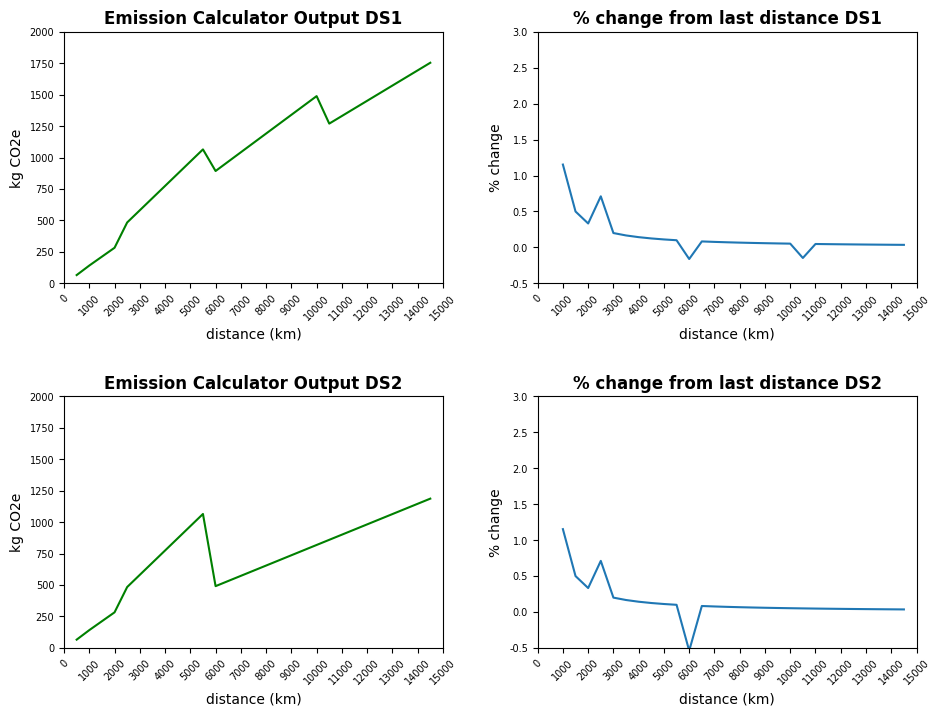

Write the Python code that produced this figure.
# -*- coding: utf-8 -*-
"""
Created on Tue Apr  7 15:56:06 2020

[redacted]
"""
import numpy as np
import pandas as pd
import matplotlib.pyplot as plt
from matplotlib.ticker import FormatStrFormatter


##set range & step of distance data (BOTH DATASETS)
distance_set = np.array(range(500, 15000, 500))

##START DATASET 1 INPUT##
distance_lower_bound = np.array([0, 801, 2001, 5501, 10001])
distance_upper_bound = np.array([800, 2000, 5500, 10000, 20000])    
fuel_burn = np.array([2.4, 3.42, 7.57, 7, 6.5])   
passengers = np.array([136, 180, 291, 350, 400])

pass_load_factor = 0.8 ##passenger load factor
kg_co2_kg_fuel = 3.15 #emissions per kg fuel burnt
inefficiencies = 0.1 #re-routing inefficiencies
fuel_lifecycle = 0.5064 #(kg CO2 / kg fuel)
GHG_m = 1.5 #GHG multiplier 

DS1 = str(' DS1')
##END DATASET 1 INPUT##


##START  DATASET 2 INPUT##
distance_lower_bound_2 = np.array([0, 801, 2001, 5501])
distance_upper_bound_2 = np.array([800, 2000, 5500, 20000])    
fuel_burn_2 = np.array([2.4, 3.42, 7.57, 6.29])   
passengers_2 = np.array([136, 180, 291, 572])

pass_load_factor_2 = 0.8 ##passenger load factor
kg_co2_kg_fuel_2 = 3.15 #emissions per kg fuel burnt
inefficiencies_2 = 0.1 #re-routing inefficiencies
fuel_lifecycle_2 = 0.5064 #(kg CO2 / kg fuel)
GHG_m_2 = 1.5 #GHG multiplier 

DS2 = str(' DS2')
##END DATASET 2 INPUT##



#stacked column (4 column array in this case)
flight_burn_data = np.column_stack((distance_lower_bound,
                                    distance_upper_bound,
                                    fuel_burn,
                                    passengers))

## stacked column (4 column array in this case)    #DS2#
flight_burn_data_2 = np.column_stack((distance_lower_bound_2,
                                    distance_upper_bound_2,
                                    fuel_burn_2,
                                    passengers_2))


#create a dataframe from the column stack object
df = pd.DataFrame(flight_burn_data, columns=['distance(lower bound)', 
                                              'distance(upper bound)',
                                              'fuel burn',
                                              'passengers'])


#create a dataframe from the column stack object #DS2#
df_2 = pd.DataFrame(flight_burn_data_2, columns=['distance(lower bound)', 
                                              'distance(upper bound)',
                                              'fuel burn',
                                              'passengers'])



##list fuel burn results from distance_set 
fuel_burn_results = []
for var in distance_set:
    filter1 = df['distance(lower bound)']<=var
    filter2 = df['distance(upper bound)']>=var
    fburn_select = df['fuel burn'].where(filter1 & filter2, axis=0) 
    fburn_select = fburn_select.dropna()
    fburn_select = fburn_select.iloc[0]
    fuel_burn_results.append(fburn_select)

##list passenger results from distance_set
passenger_results = []
for var in distance_set:
    filter1 = df['distance(lower bound)']<=var
    filter2 = df['distance(upper bound)']>=var
    passenger_select = df['passengers'].where(filter1 & filter2, axis=0) 
    passenger_select = passenger_select.dropna()
    passenger_select = passenger_select.iloc[0]
    passenger_select = passenger_select * pass_load_factor
    passenger_results.append(passenger_select)

##list fuel burn results from distance_set  #DS2#
fuel_burn_results_2 = []
for var in distance_set:
    filter1 = df_2['distance(lower bound)']<=var
    filter2 = df_2['distance(upper bound)']>=var
    fburn_select_2 = df_2['fuel burn'].where(filter1 & filter2, axis=0) 
    fburn_select_2 = fburn_select_2.dropna()
    fburn_select_2 = fburn_select_2.iloc[0]
    fuel_burn_results_2.append(fburn_select_2)

##list passenger results from distance_set #DS2#
passenger_results_2 = []
for var in distance_set:
    filter1 = df_2['distance(lower bound)']<=var
    filter2 = df_2['distance(upper bound)']>=var
    passenger_select_2 = df_2['passengers'].where(filter1 & filter2, axis=0) 
    passenger_select_2 = passenger_select_2.dropna()
    passenger_select_2 = passenger_select_2.iloc[0]
    passenger_select_2 = passenger_select_2 * pass_load_factor_2
    passenger_results_2.append(passenger_select_2)



#create np.arrays
fuel_burn_results = np.array(fuel_burn_results)
passenger_results = np.array(passenger_results)

fburn_pass_selects = np.column_stack((distance_set,
                                      fuel_burn_results,
                                      passenger_results))


#create np.arrays #DS2#
fuel_burn_results_2 = np.array(fuel_burn_results_2)
passenger_results_2 = np.array(passenger_results_2)

fburn_pass_selects_2 = np.column_stack((distance_set,
                                      fuel_burn_results_2,
                                      passenger_results_2))



#fbps = dataframe of fuel burn and passenger data
fbps = pd.DataFrame(fburn_pass_selects, columns=['distance data', 
                                                 'fuel burn results', 
                                                 'passenger results'])


#fbps2 = dataframe of fuel burn and passenger data #DS2#
fbps_2 = pd.DataFrame(fburn_pass_selects_2, columns=['distance data', 
                                                 'fuel burn results', 
                                                 'passenger results'])



#EMISSIONS CALCULATIONS #DS1#
#calculate total fuel burnt 
fbps['fuel_burnt'] = fbps['distance data'] * fbps['fuel burn results']
fbps['pass_emissions'] = (fbps['fuel_burnt'] / fbps['passenger results']) * kg_co2_kg_fuel

#account for re-routing inefficiencies
fbps['pass_emissions'] = (fbps['pass_emissions'] * 0.1) + fbps['pass_emissions']

##add lifecycle cost of FUEL
fbps['fuel_lifecycle'] = (fbps['fuel_burnt'] * fuel_lifecycle) / fbps['passenger results']

#total emissions step 1
fbps['total emissions'] = fbps['fuel_lifecycle'] + fbps['pass_emissions']

#total emissions step 2 (GHG multiplier)
fbps['total emissions'] = fbps['total emissions'] *GHG_m

##EMISSIONS CALCULATIONS #DS2#
#calculate total fuel burnt
fbps_2['fuel_burnt'] = fbps_2['distance data'] * fbps_2['fuel burn results']
fbps_2['pass_emissions'] = (fbps_2['fuel_burnt'] / fbps_2['passenger results']) * kg_co2_kg_fuel_2

#account for re-routing inefficiencies
fbps_2['pass_emissions'] = (fbps_2['pass_emissions'] * 0.1) + fbps_2['pass_emissions']

##add lifecycle cost of FUEL
fbps_2['fuel_lifecycle'] = (fbps_2['fuel_burnt'] * fuel_lifecycle_2) / fbps_2['passenger results']

#total emissions step 1
fbps_2['total emissions'] = fbps_2['fuel_lifecycle'] + fbps_2['pass_emissions']

#total emissions step 2 (GHG multiplier)
fbps_2['total emissions'] = fbps_2['total emissions'] * GHG_m_2

##END EMISSIONS CALCULATIONS##

emissions_graph = fbps[['distance data','total emissions']]     #DS1

emissions_graph_2 = fbps_2[['distance data','total emissions']]  #DS2


#additional analysis #DS1
fbps['% change'] = fbps['total emissions'].pct_change()
emissions_graph2 = fbps[['distance data', '% change']]

#additional analysis #DS2
fbps_2['% change'] = fbps_2['total emissions'].pct_change()
emissions_graph2_2 = fbps_2[['distance data', '% change']]




#using matplotlib
fig, ax = plt.subplots(nrows=2, ncols=2, figsize=(11,8), dpi=240)
plt.style.use('default')

#graphs organized by axis
x1 = emissions_graph['distance data']
y1 = emissions_graph['total emissions']


ax[0,0].plot(x1, y1, color='g')
ax[0,0].set_title(('Emission Calculator Output' +str(DS1)), fontsize=12, fontweight='bold')
ax[0,0].set_ylabel('kg CO2e')
ax[0,0].set_xlabel('distance (km)')
ax[0,0].set_xticklabels(x1, rotation=45, fontsize=7) #x tick labels
ax[0,0].set_yticklabels(y1, fontsize=7)
ax[0,0].yaxis.set_major_formatter(FormatStrFormatter('%i'))
ax[0,0].xaxis.set_major_formatter(FormatStrFormatter('%i'))
ax[0,0].set_ylim([0,2000])
ax[0,0].set_xticks(range(0,16000,1000))
ax[0,0].set_xlim([0,15000])
                                  
x2 = emissions_graph2['distance data']
y2 = emissions_graph2['% change']

ax[0,1].plot(x2, y2)
ax[0,1].set_title(('% change from last distance' +str(DS1)), fontsize=12, fontweight='bold')
ax[0,1].set_ylabel('% change')
ax[0,1].set_xlabel('distance (km)')
ax[0,1].set_xticklabels(x1, rotation=45, fontsize=7)
ax[0,1].set_yticklabels(y1, fontsize=7)
ax[0,1].yaxis.set_major_formatter(FormatStrFormatter('%.1f'))
ax[0,1].xaxis.set_major_formatter(FormatStrFormatter('%i'))
ax[0,1].set_ylim([-0.5,3])
ax[0,1].set_xticks(range(0,16000,1000))
ax[0,1].set_xlim([0,15000])

# plt.subplots_adjust(wspace=0.5, hspace=0.7)

#DS2 graphing 
x1_2 = emissions_graph_2['distance data']
y1_2 = emissions_graph_2['total emissions']


ax[1,0].plot(x1_2, y1_2, color='g')
ax[1,0].set_title(('Emission Calculator Output' +str(DS2)), fontsize=12, fontweight='bold')
ax[1,0].set_ylabel('kg CO2e')
ax[1,0].set_xlabel('distance (km)')
ax[1,0].set_xticklabels(x1, rotation=45, fontsize=7) #x tick labels
ax[1,0].set_yticklabels(y1, fontsize=7)
ax[1,0].yaxis.set_major_formatter(FormatStrFormatter('%i'))
ax[1,0].xaxis.set_major_formatter(FormatStrFormatter('%i'))
ax[1,0].set_ylim([0,2000])
ax[1,0].set_xticks(range(0,16000,1000))
ax[1,0].set_xlim([0,15000])
                                  
x2_2 = emissions_graph2_2['distance data']
y2_2 = emissions_graph2_2['% change']

ax[1,1].plot(x2_2, y2_2)
ax[1,1].set_title(('% change from last distance' +str(DS2)), fontsize=12, fontweight='bold')
ax[1,1].set_ylabel('% change')
ax[1,1].set_xlabel('distance (km)')
ax[1,1].set_xticklabels(x1, rotation=45, fontsize=7)
ax[1,1].set_yticklabels(y1, fontsize=7)
ax[1,1].yaxis.set_major_formatter(FormatStrFormatter('%.1f'))
ax[1,1].xaxis.set_major_formatter(FormatStrFormatter('%i'))
ax[1,1].set_ylim([-0.5,3])
ax[1,1].set_xticks(range(0,16000,1000))
ax[1,1].set_xlim([0,15000])

plt.subplots_adjust(wspace=0.25, hspace=0.45)


#other commands
# ax[0,0].yaxis.set_major_formatter(FormatStrFormatter('%.1f'))








